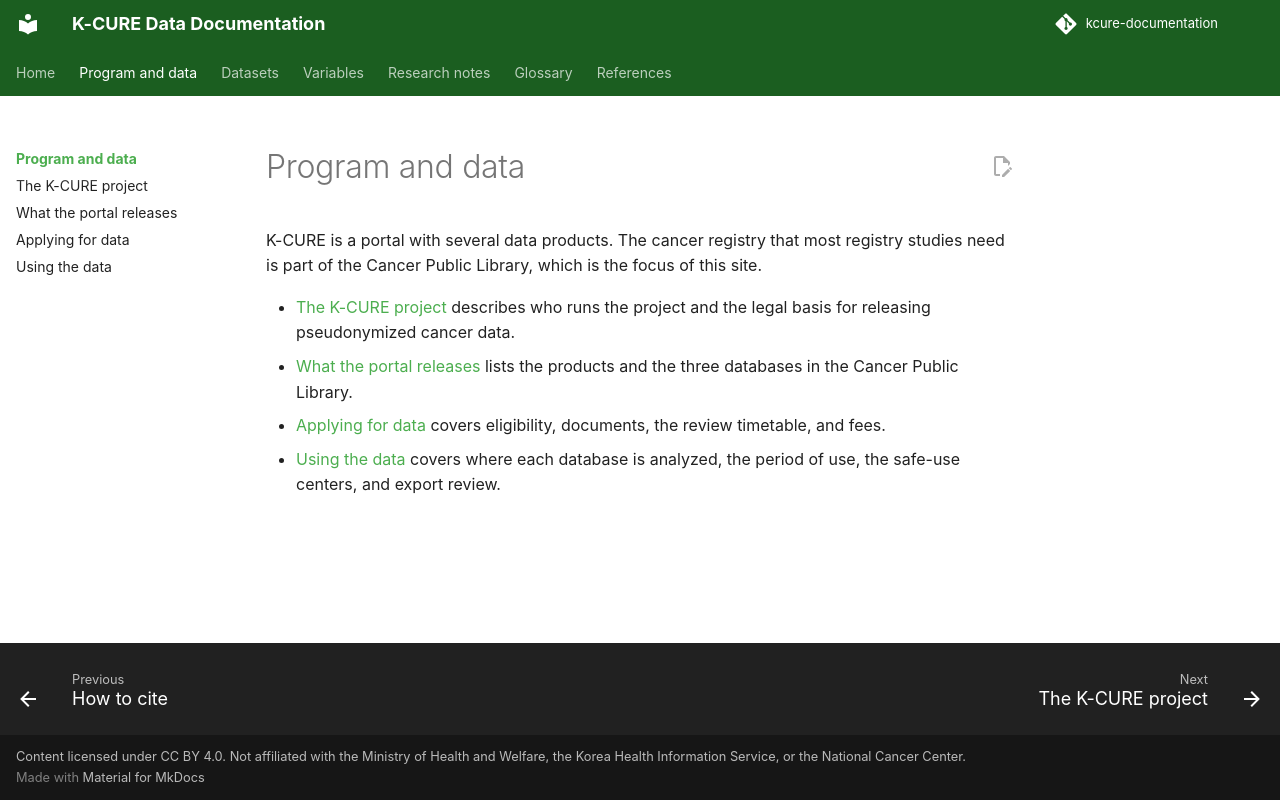

repository: siho-park/kcure-documentation · page: overview/index.html · generator: mkdocs

# Program and data

K-CURE is a portal with several data products. The cancer registry that most registry studies need is part of the Cancer Public Library, which is the focus of this site.

- [The K-CURE project](project.md) describes who runs the project and the legal basis for releasing pseudonymized cancer data.
- [What the portal releases](products.md) lists the products and the three databases in the Cancer Public Library.
- [Applying for data](access.md) covers eligibility, documents, the review timetable, and fees.
- [Using the data](using.md) covers where each database is analyzed, the period of use, the safe-use centers, and export review.
